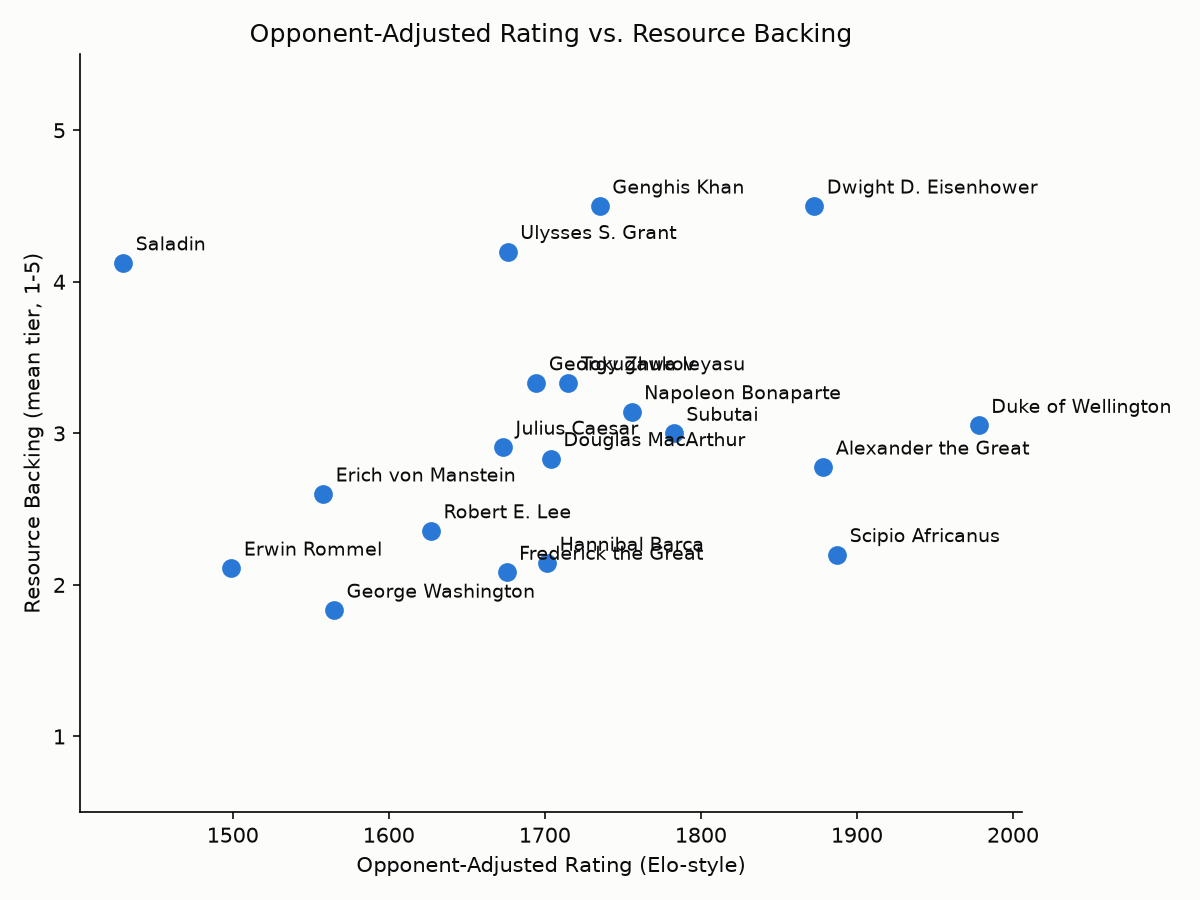

The data file committed next to this chart (first rows):
general_id, display_name, oar_rating, avg_resource_backing_tier
alexander-the-great, Alexander the Great, 1878, 2.778
douglas-macarthur, Douglas MacArthur, 1704, 2.833
dwight-d-eisenhower, Dwight D. Eisenhower, 1873, 4.5
erich-von-manstein, Erich von Manstein, 1558, 2.6
erwin-rommel, Erwin Rommel, 1499, 2.111
frederick-the-great, Frederick the Great, 1676, 2.083
genghis-khan, Genghis Khan, 1735, 4.5
george-washington, George Washington, 1565, 1.833
georgy-zhukov, Georgy Zhukov, 1695, 3.333
hannibal-barca, Hannibal Barca, 1701, 2.143
julius-caesar, Julius Caesar, 1673, 2.909
napoleon-bonaparte, Napoleon Bonaparte, 1756, 3.143
robert-e-lee, Robert E. Lee, 1627, 2.357
saladin, Saladin, 1430, 4.125
scipio-africanus, Scipio Africanus, 1887, 2.2
subutai, Subutai, 1783, 3.0
tokugawa-ieyasu, Tokugawa Ieyasu, 1715, 3.333
ulysses-s-grant, Ulysses S. Grant, 1676, 4.2
wellington, Duke of Wellington, 1978, 3.053
